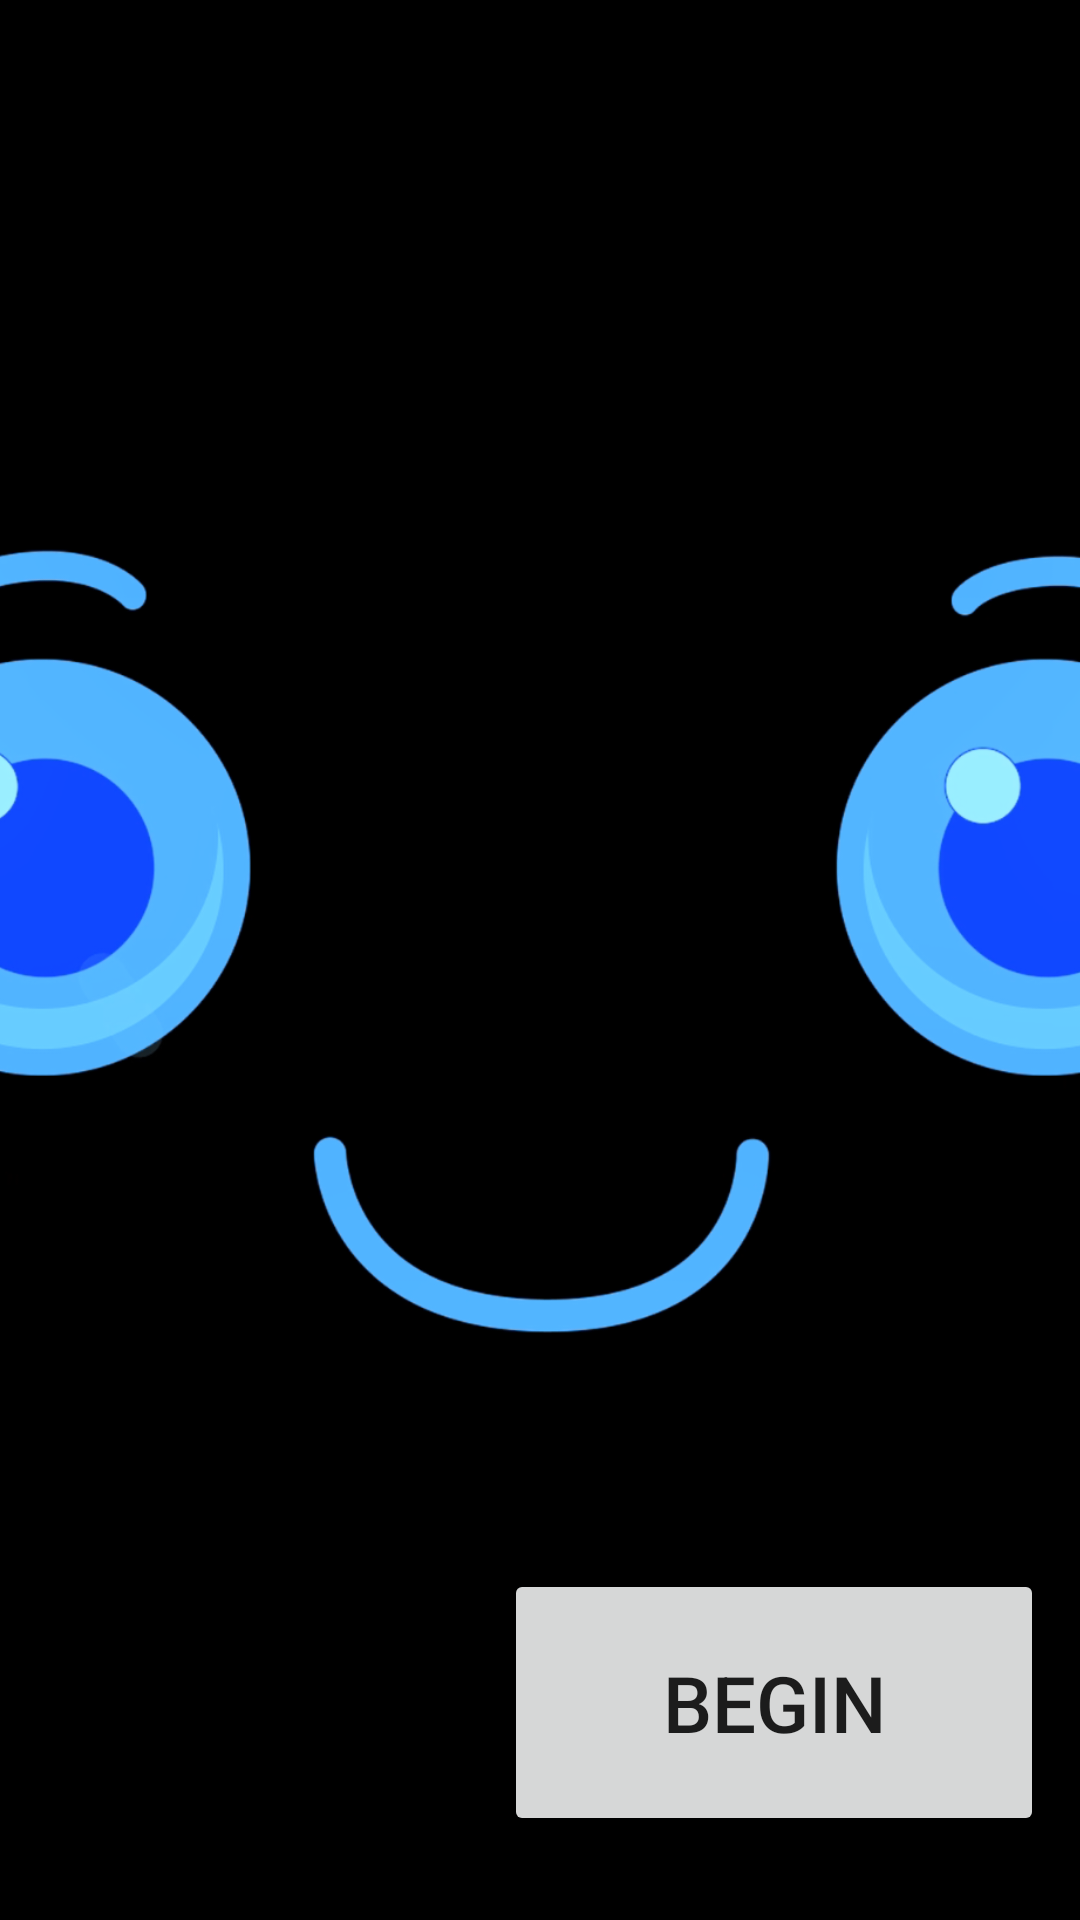

Android layout source for this screen:
<!-- AndroidManifest.xml: application theme Theme.MyApplication -->
<!-- res/layout/activity_continue_nactivity.xml -->
<?xml version="1.0" encoding="utf-8"?>
<androidx.constraintlayout.widget.ConstraintLayout xmlns:android="http://schemas.android.com/apk/res/android"
    xmlns:app="http://schemas.android.com/apk/res-auto"
    xmlns:tools="http://schemas.android.com/tools"
    android:layout_width="match_parent"
    android:layout_height="match_parent"
    android:background="@drawable/james"
    tools:context=".continueNActivity">




    <Button
        android:id="@+id/buttonNo"
        android:layout_width="180dp"
        android:layout_height="89dp"
        android:text="Begin"
        android:textSize="26dp"
        app:layout_constraintBottom_toBottomOf="parent"
        app:layout_constraintEnd_toEndOf="parent"
        app:layout_constraintHorizontal_bias="0.934"
        app:layout_constraintStart_toStartOf="parent"
        app:layout_constraintTop_toTopOf="parent"
        app:layout_constraintVertical_bias="0.949" />

    <ImageView
        android:id="@+id/imageView2"
        android:layout_width="1291dp"
        android:layout_height="800dp"
        app:layout_constraintBottom_toBottomOf="parent"
        app:layout_constraintEnd_toEndOf="parent"
        app:layout_constraintHorizontal_bias="0.5"
        app:layout_constraintStart_toStartOf="parent"
        app:layout_constraintTop_toTopOf="parent"
        app:layout_constraintVertical_bias="0.5"
        app:srcCompat="@drawable/james" />

</androidx.constraintlayout.widget.ConstraintLayout>
<!-- resources referenced by this layout -->
<resources>
  <!-- drawable james: png bitmap (drawable, 272904 bytes) -->
  <style name="Theme.MyApplication" parent="Theme.MaterialComponents.DayNight.NoActionBar">
          
          <item name="colorPrimary">@color/purple_500</item>
          <item name="colorPrimaryVariant">@color/purple_700</item>
          <item name="colorOnPrimary">@color/white</item>
          
          <item name="colorSecondary">@color/teal_200</item>
          <item name="colorSecondaryVariant">@color/teal_700</item>
          <item name="colorOnSecondary">@color/black</item>
          
          <item name="android:statusBarColor">?attr/colorPrimaryVariant</item>
          
      </style>
  <!-- not gathered from this repository: default colours our renderer supplied (Android Studio template values) -->
  <color name="purple_500">#FF6200EE</color>
  <color name="purple_700">#FF3700B3</color>
  <color name="teal_200">#FF03DAC5</color>
  <color name="teal_700">#FF018786</color>
  <color name="black">#FF000000</color>
  <color name="white">#FFFFFFFF</color>
</resources>
